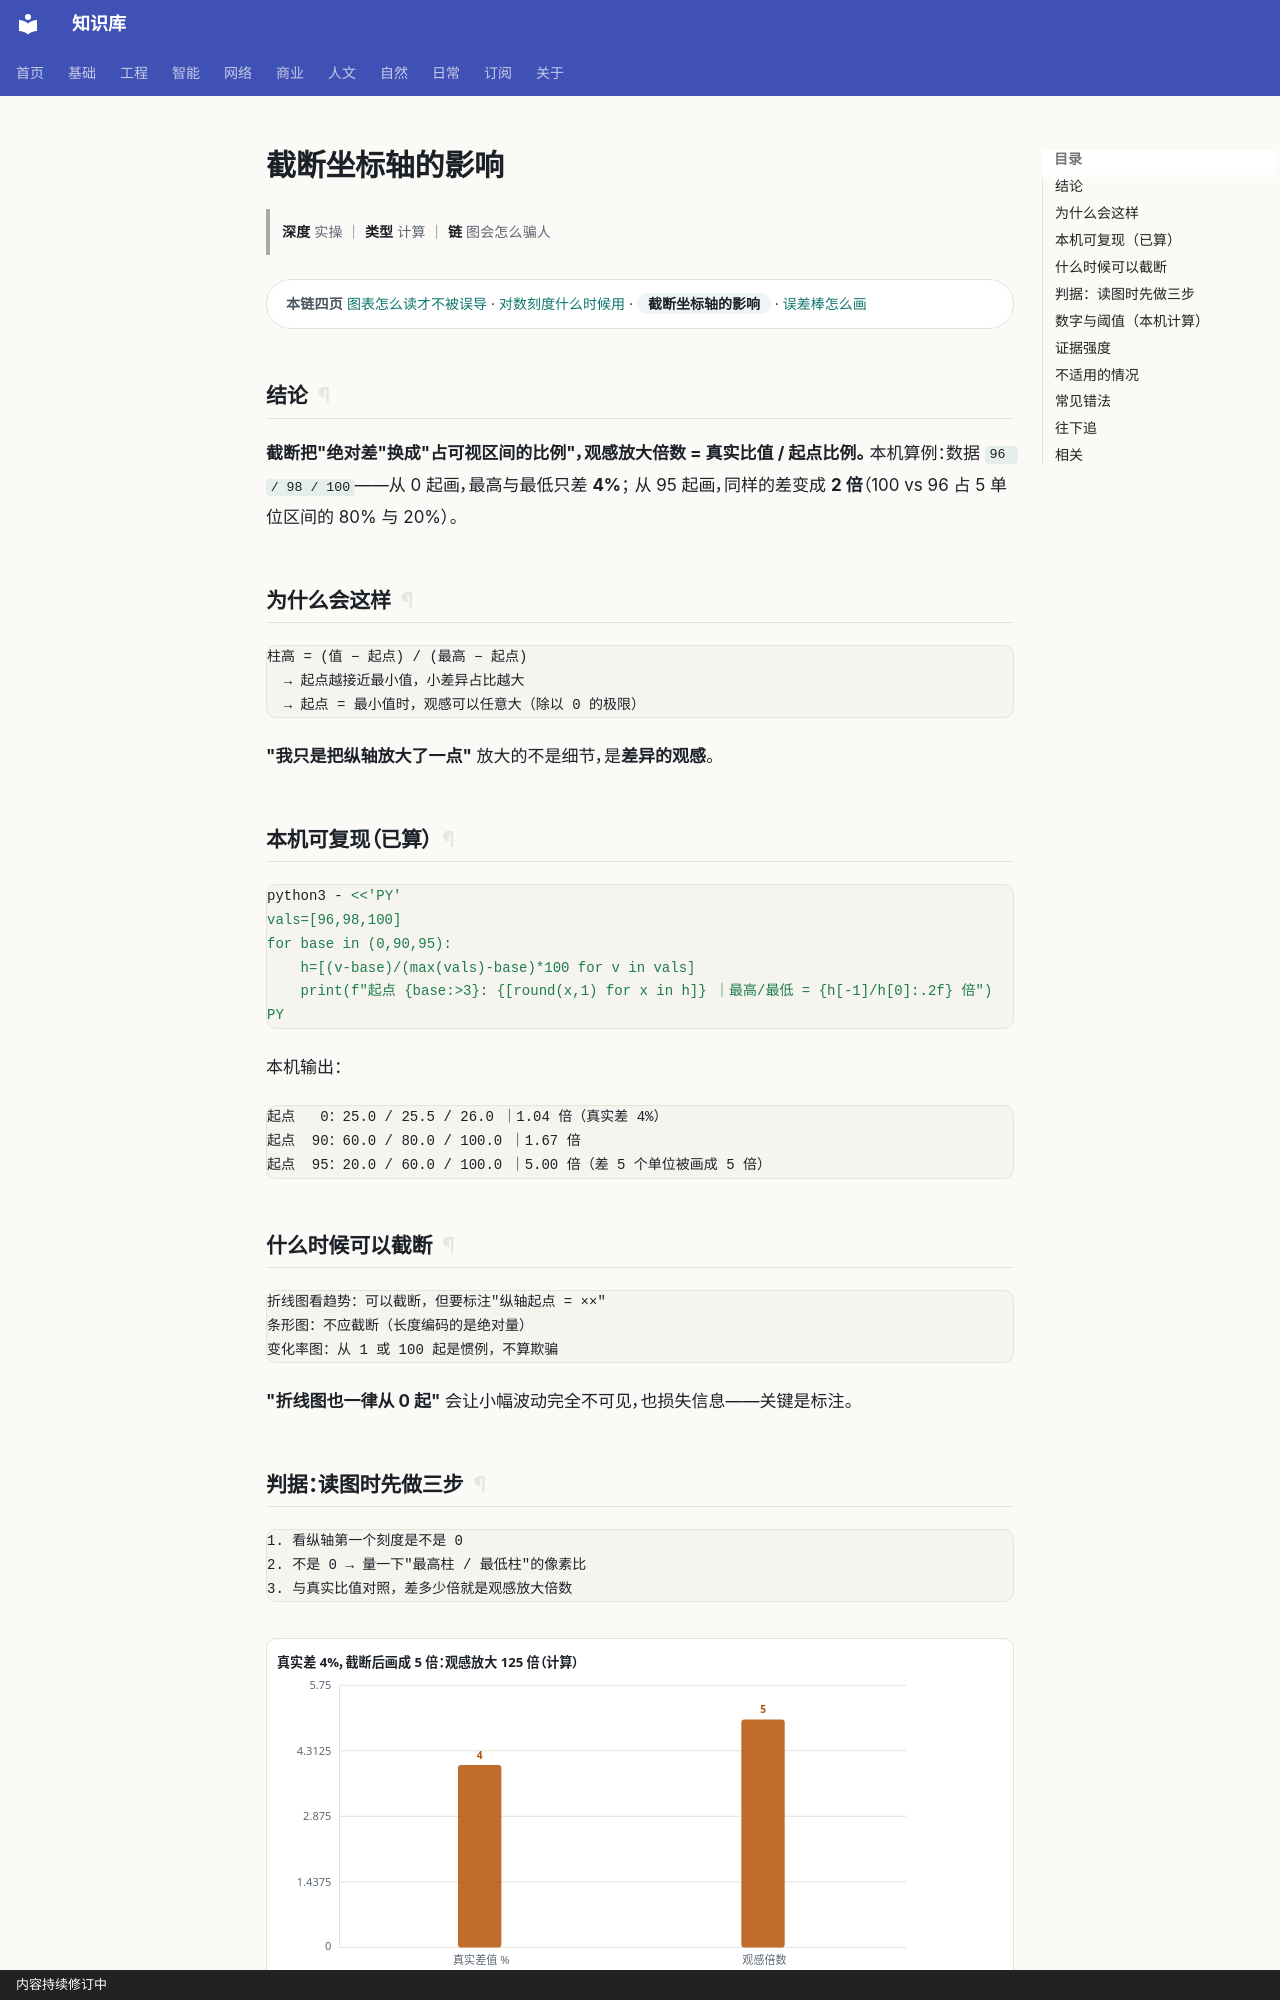

repository: gh503/kb · page: 基础/数学/截断坐标轴的影响/index.html · generator: mkdocs · copyright: 内容持续修订中

# 截断坐标轴的影响

> **深度** 实操 ｜ **类型** 计算 ｜ **链** 图会怎么骗人

<div class="kb-chain" markdown>
<span class="kb-chain__label">本链四页</span> [图表怎么读才不被误导](图表怎么读才不被误导.md) · [对数刻度什么时候用](对数刻度什么时候用.md) · <span class="kb-chain__now">截断坐标轴的影响</span> · [误差棒怎么画](误差棒怎么画.md)
</div>

## 结论

**截断把"绝对差"换成"占可视区间的比例"，观感放大倍数 = 真实比值 / 起点比例。**
本机算例：数据 `96 / 98 / 100`——从 0 起画，最高与最低只差 **4%**；
从 95 起画，同样的差变成 **2 倍**（100 vs 96 占 5 单位区间的 80% 与 20%）。

## 为什么会这样

```text
柱高 = (值 − 起点) / (最高 − 起点)
  → 起点越接近最小值，小差异占比越大
  → 起点 = 最小值时，观感可以任意大（除以 0 的极限）
```

**"我只是把纵轴放大了一点"** 放大的不是细节，是**差异的观感**。

## 本机可复现（已算）

```bash
python3 - <<'PY'
vals=[96,98,100]
for base in (0,90,95):
    h=[(v-base)/(max(vals)-base)*100 for v in vals]
    print(f"起点 {base:>3}: {[round(x,1) for x in h]} ｜最高/最低 = {h[-1]/h[0]:.2f} 倍")
PY
```

本机输出：

```text
起点   0：25.0 / 25.5 / 26.0 ｜1.04 倍（真实差 4%）
起点  90：60.0 / 80.0 / 100.0 ｜1.67 倍
起点  95：20.0 / 60.0 / 100.0 ｜5.00 倍（差 5 个单位被画成 5 倍）
```

## 什么时候可以截断

```text
折线图看趋势：可以截断，但要标注"纵轴起点 = ××"
条形图：不应截断（长度编码的是绝对量）
变化率图：从 1 或 100 起是惯例，不算欺骗
```

**"折线图也一律从 0 起"** 会让小幅波动完全不可见，也损失信息——关键是标注。
